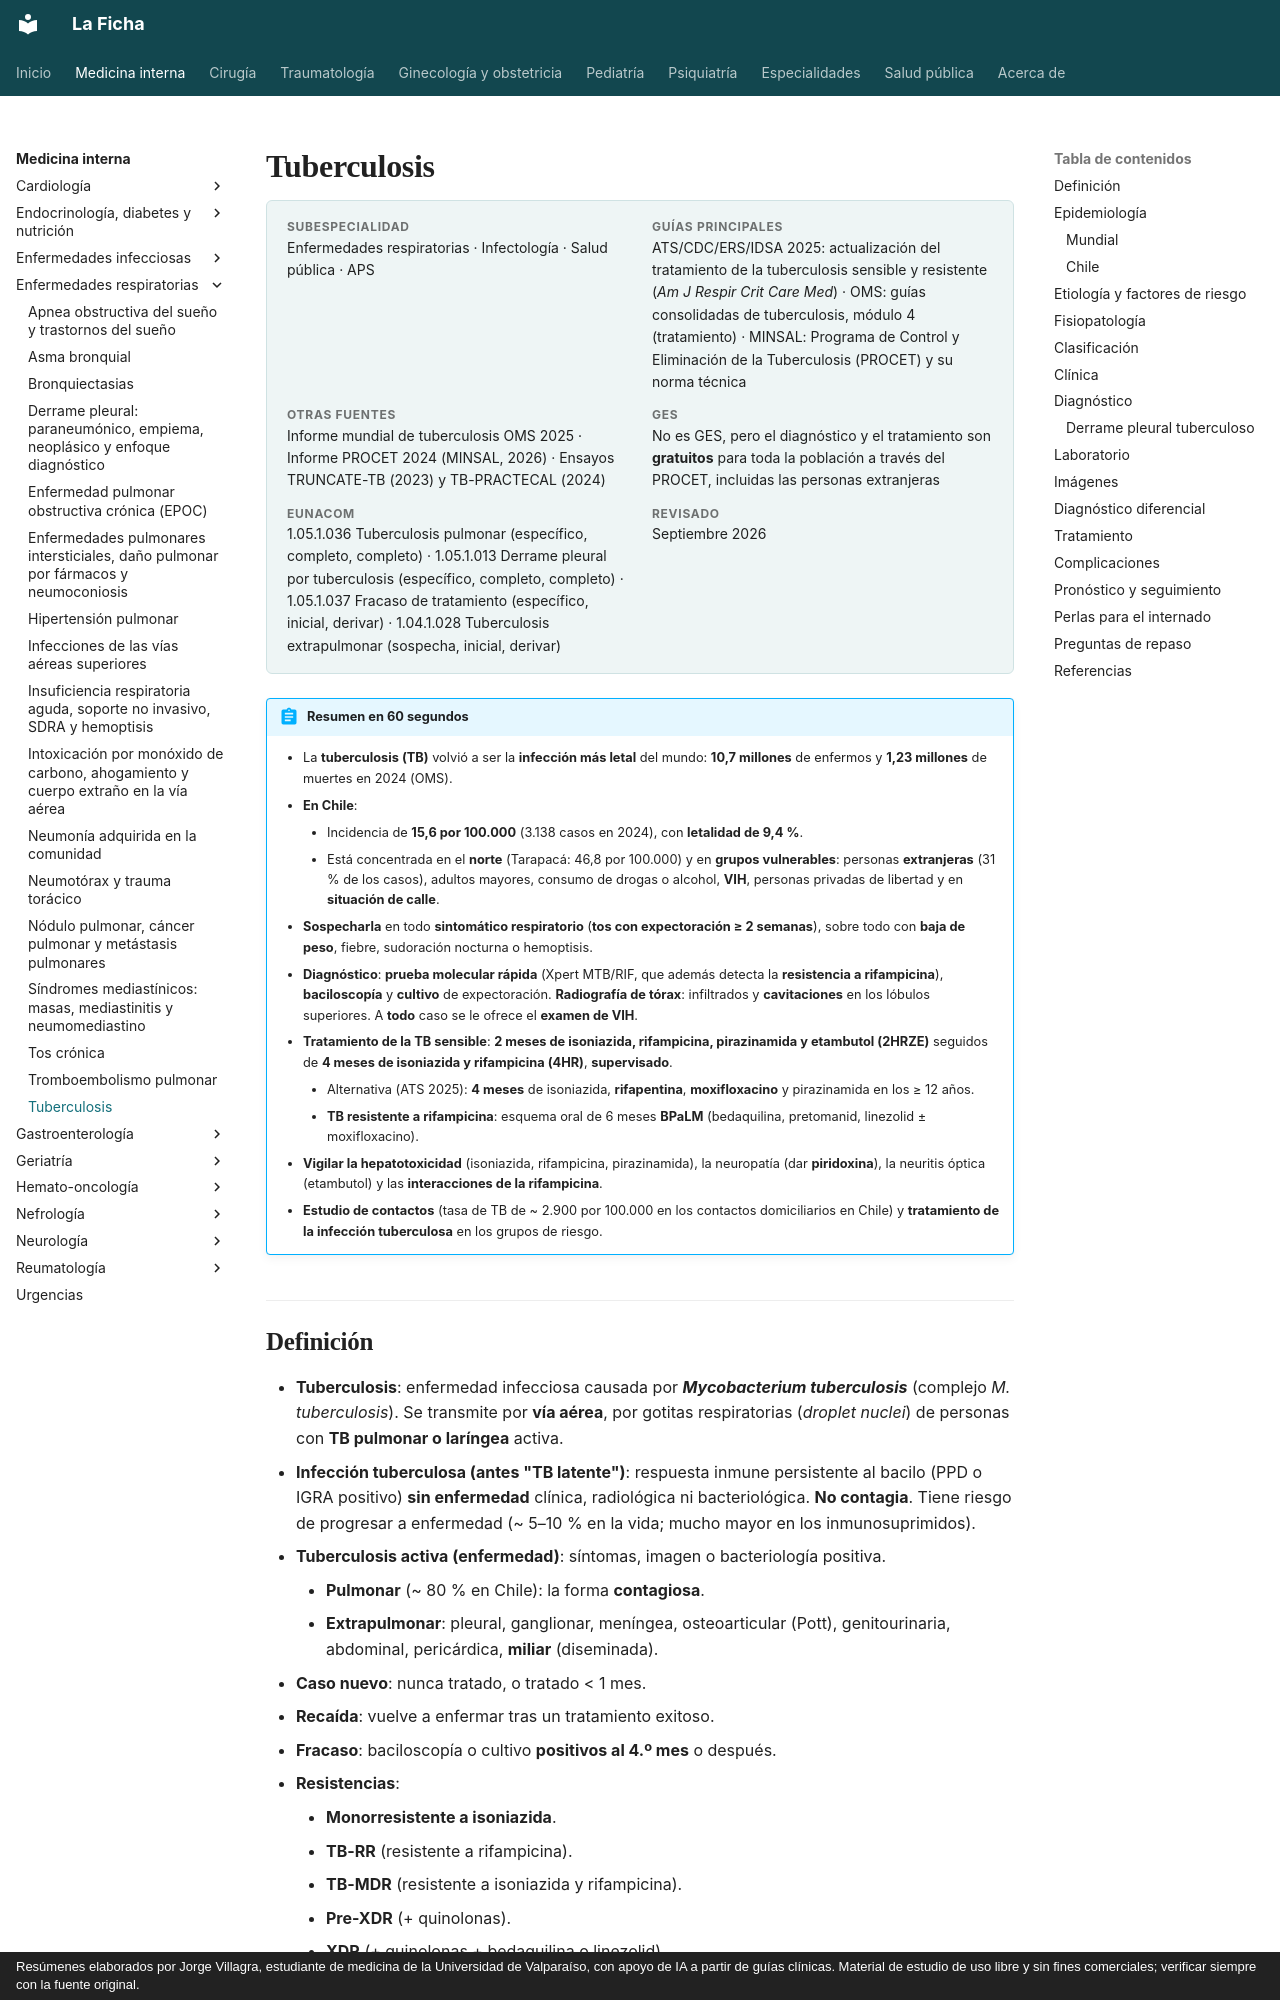

repository: jorgevillagrareyes-dotcom/Medicina-interna · page: respiratorio/tuberculosis.html · generator: mkdocs · copyright: Resúmenes elaborados por Jorge Villagra, estudiante de medicina de la Universidad de Valparaíso, con apoyo de IA a partir de guías clínicas. Material de estudio de uso libre y sin fines comerciales; verificar siempre con la fuente original.

---
tags:
  - Respiratorio
  - Infectología
  - Frecuente en sala
---

# Tuberculosis

<div class="ficha" markdown>

**Subespecialidad**
Enfermedades respiratorias · Infectología · Salud pública · APS

**Guías principales**
ATS/CDC/ERS/IDSA 2025: actualización del tratamiento de la tuberculosis sensible y resistente (*Am J Respir Crit Care Med*) · OMS: guías consolidadas de tuberculosis, módulo 4 (tratamiento) · MINSAL: Programa de Control y Eliminación de la Tuberculosis (PROCET) y su norma técnica

**Otras fuentes**
Informe mundial de tuberculosis OMS 2025 · Informe PROCET 2024 (MINSAL, 2026) · Ensayos TRUNCATE-TB (2023) y TB-PRACTECAL (2024)

**GES**
No es GES, pero el diagnóstico y el tratamiento son **gratuitos** para toda la población a través del PROCET, incluidas las personas extranjeras

**EUNACOM**
1.05.1.036 Tuberculosis pulmonar (específico, completo, completo) · 1.05.1.013 Derrame pleural por tuberculosis (específico, completo, completo) · 1.05.1.037 Fracaso de tratamiento (específico, inicial, derivar) · 1.04.1.028 Tuberculosis extrapulmonar (sospecha, inicial, derivar)

**Revisado**
Septiembre 2026

</div>

!!! abstract "Resumen en 60 segundos"
    - La **tuberculosis (TB)** volvió a ser la **infección más letal** del mundo: **10,7 millones** de enfermos y **1,23 millones** de muertes en 2024 (OMS).
    - **En Chile**:
        - Incidencia de **15,6 por 100.000** (3.138 casos en 2024), con **letalidad de 9,4 %**.
        - Está concentrada en el **norte** (Tarapacá: 46,8 por 100.000) y en **grupos vulnerables**: personas **extranjeras** (31 % de los casos), adultos mayores, consumo de drogas o alcohol, **VIH**, personas privadas de libertad y en **situación de calle**.
    - **Sospecharla** en todo **sintomático respiratorio** (**tos con expectoración ≥ 2 semanas**), sobre todo con **baja de peso**, fiebre, sudoración nocturna o hemoptisis.
    - **Diagnóstico**: **prueba molecular rápida** (Xpert MTB/RIF, que además detecta la **resistencia a rifampicina**), **baciloscopía** y **cultivo** de expectoración. **Radiografía de tórax**: infiltrados y **cavitaciones** en los lóbulos superiores. A **todo** caso se le ofrece el **examen de VIH**.
    - **Tratamiento de la TB sensible**: **2 meses de isoniazida, rifampicina, pirazinamida y etambutol (2HRZE)** seguidos de **4 meses de isoniazida y rifampicina (4HR)**, **supervisado**.
        - Alternativa (ATS 2025): **4 meses** de isoniazida, **rifapentina**, **moxifloxacino** y pirazinamida en los ≥ 12 años.
        - **TB resistente a rifampicina**: esquema oral de 6 meses **BPaLM** (bedaquilina, pretomanid, linezolid ± moxifloxacino).
    - **Vigilar la hepatotoxicidad** (isoniazida, rifampicina, pirazinamida), la neuropatía (dar **piridoxina**), la neuritis óptica (etambutol) y las **interacciones de la rifampicina**.
    - **Estudio de contactos** (tasa de TB de ~ 2.900 por 100.000 en los contactos domiciliarios en Chile) y **tratamiento de la infección tuberculosa** en los grupos de riesgo.
